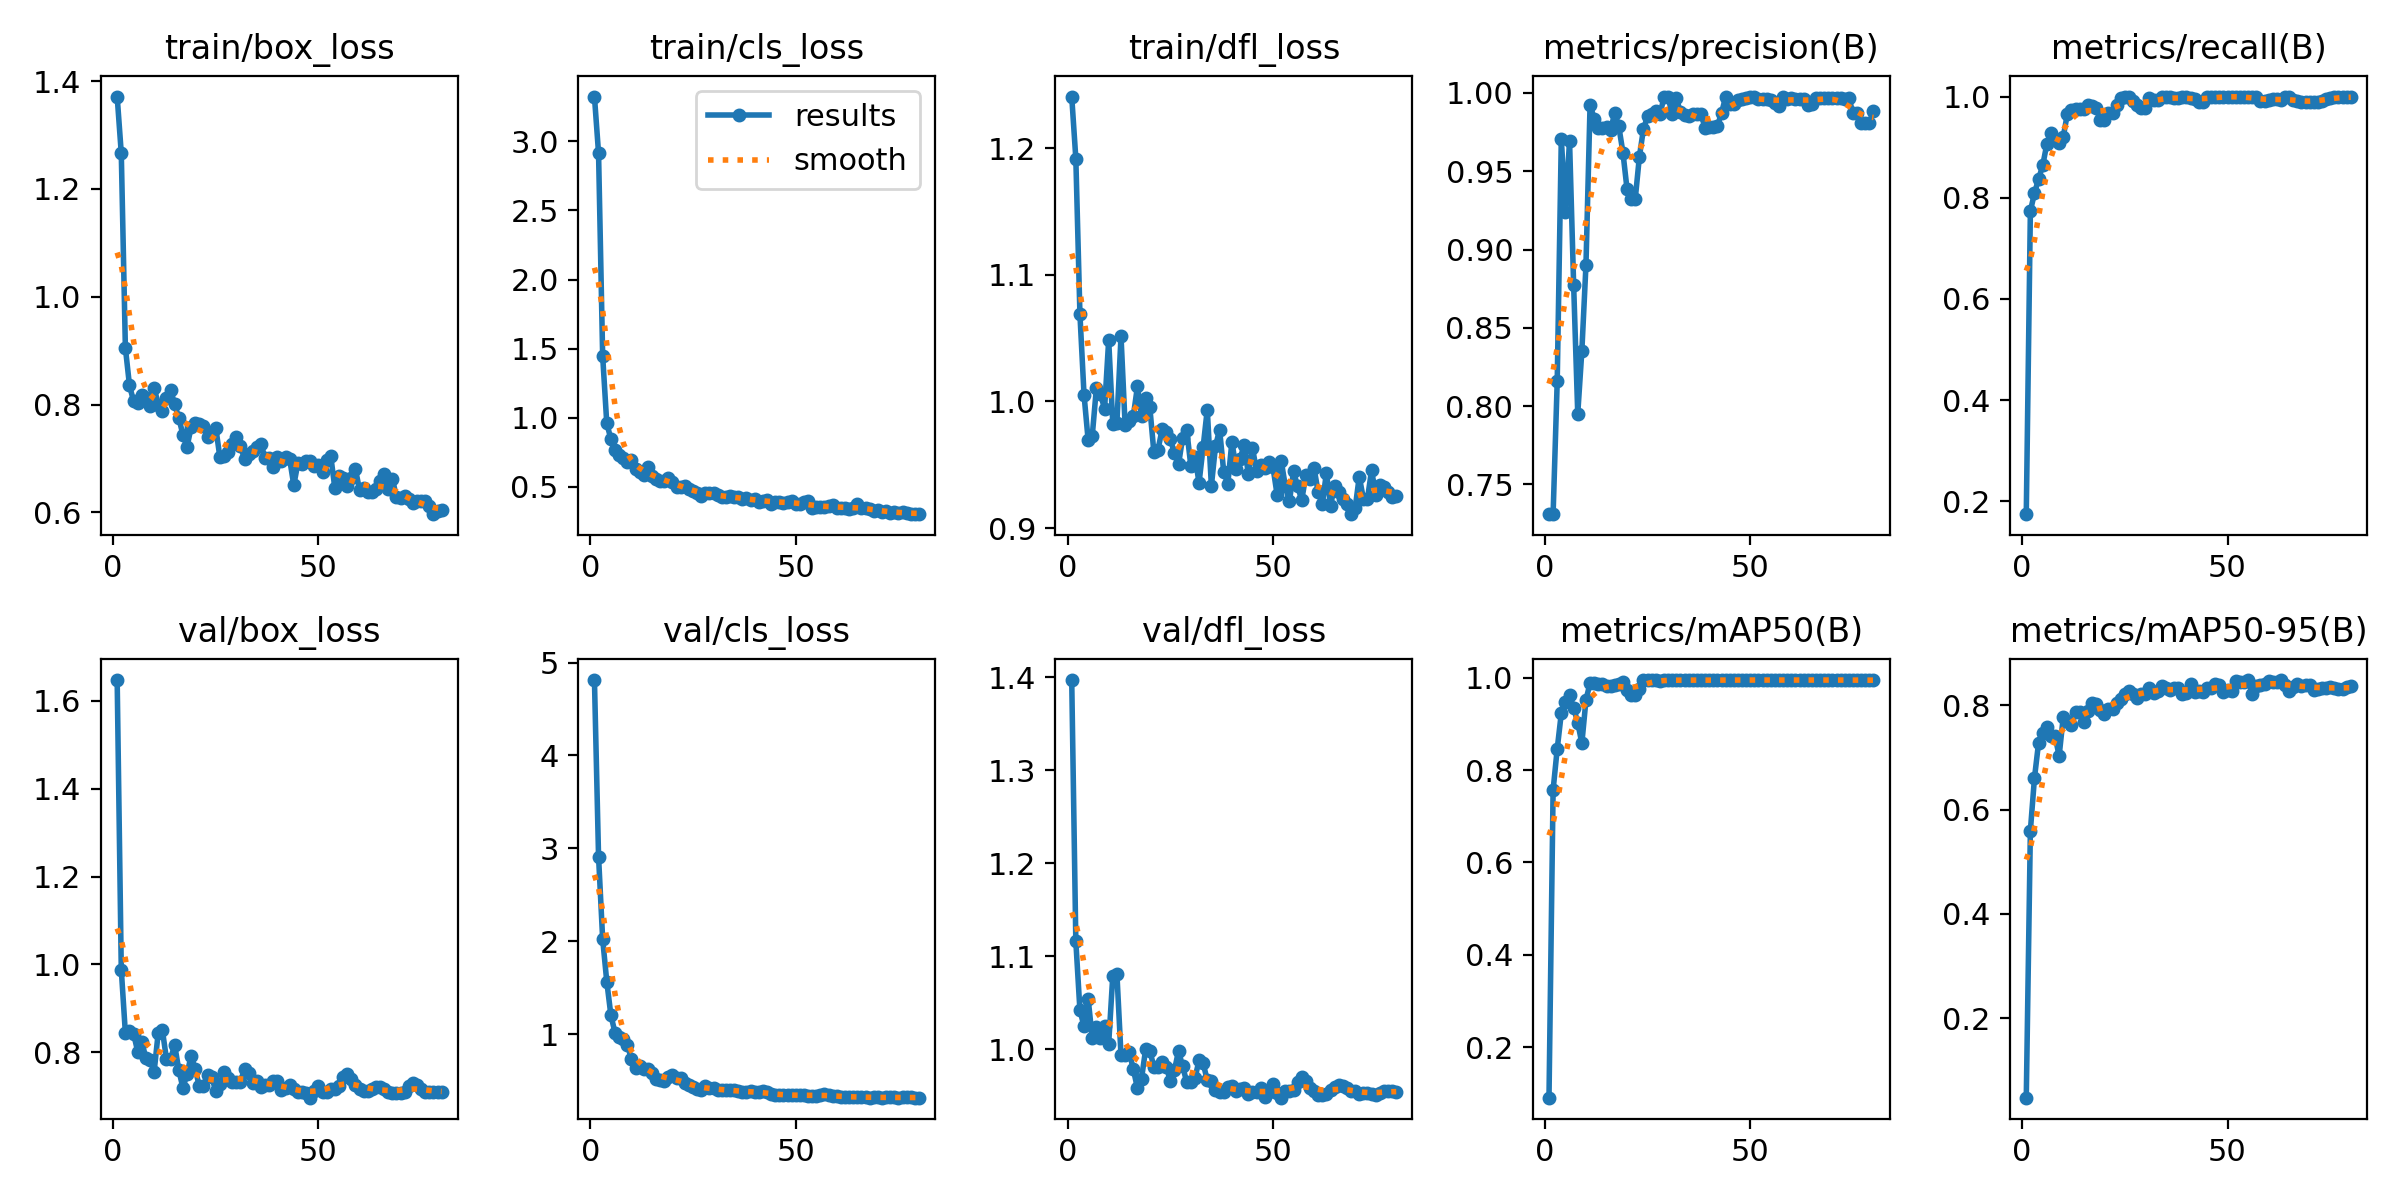

The table this chart was drawn from, first rows:
epoch, time, train/box_loss, train/cls_loss, train/dfl_loss, metrics/precision(B), metrics/recall(B), metrics/mAP50(B), metrics/mAP50-95(B), val/box_loss, val/cls_loss, val/dfl_loss, lr/pg0, lr/pg1, lr/pg2
1, 2.292, 1.371, 3.324, 1.241, 0.731, 0.1746, 0.09081, 0.04813, 1.647, 4.812, 1.397, 8.574e-05, 8.574e-05, 8.574e-05
2, 3.445, 1.266, 2.914, 1.192, 0.731, 0.7737, 0.7569, 0.5596, 0.9884, 2.911, 1.116, 0.0001835, 0.0001835, 0.0001835
3, 4.746, 0.905, 1.448, 1.069, 0.8158, 0.8092, 0.8459, 0.6608, 0.8433, 2.023, 1.042, 0.0002787, 0.0002787, 0.0002787
4, 6.028, 0.8353, 0.9605, 1.005, 0.9709, 0.837, 0.9234, 0.7282, 0.8486, 1.566, 1.025, 0.0003715, 0.0003715, 0.0003715
5, 7.226, 0.8062, 0.8476, 0.9694, 0.9238, 0.8638, 0.9481, 0.7472, 0.8423, 1.204, 1.055, 0.0004618, 0.0004618, 0.0004618
6, 8.431, 0.8027, 0.7697, 0.9729, 0.9696, 0.9058, 0.9624, 0.7583, 0.8014, 1.016, 1.012, 0.0005496, 0.0005496, 0.0005496
7, 9.608, 0.8183, 0.7347, 1.01, 0.8775, 0.9287, 0.9351, 0.7413, 0.8241, 0.9673, 1.024, 0.000635, 0.000635, 0.000635
8, 10.74, 0.812, 0.7113, 1.006, 0.7951, 0.916, 0.9028, 0.7411, 0.7859, 0.9441, 1.012, 0.0007179, 0.0007179, 0.0007179
9, 11.89, 0.7968, 0.682, 0.9944, 0.8353, 0.9091, 0.8581, 0.7028, 0.7816, 0.8862, 1.025, 0.0007983, 0.0007983, 0.0007983
10, 13.01, 0.8314, 0.6949, 1.048, 0.89, 0.92, 0.9518, 0.7771, 0.756, 0.73, 1.006, 0.0008762, 0.0008762, 0.0008762
11, 14.18, 0.7997, 0.6311, 0.9822, 0.9924, 0.9658, 0.9886, 0.7691, 0.845, 0.6359, 1.079, 0.0009516, 0.0009516, 0.0009516
12, 15.3, 0.7872, 0.6057, 0.9833, 0.9835, 0.974, 0.9876, 0.7613, 0.8507, 0.6524, 1.081, 0.001025, 0.001025, 0.001025
13, 16.42, 0.8119, 0.5847, 1.051, 0.9777, 0.9758, 0.9864, 0.7876, 0.7847, 0.6264, 0.9937, 0.001095, 0.001095, 0.001095
14, 17.56, 0.8277, 0.6476, 0.9812, 0.9777, 0.9758, 0.9864, 0.7876, 0.7847, 0.6264, 0.9937, 0.001163, 0.001163, 0.001163
15, 18.7, 0.8002, 0.5809, 0.9847, 0.978, 0.9747, 0.9824, 0.767, 0.8165, 0.585, 0.997, 0.001181, 0.001181, 0.001181
16, 19.84, 0.7749, 0.5572, 0.9885, 0.9763, 0.9841, 0.9831, 0.7894, 0.7596, 0.5143, 0.9787, 0.001164, 0.001164, 0.001164
17, 20.97, 0.7443, 0.5435, 1.012, 0.9872, 0.9814, 0.9841, 0.805, 0.7193, 0.5019, 0.9583, 0.001146, 0.001146, 0.001146
18, 22.09, 0.7211, 0.5443, 0.9884, 0.9786, 0.978, 0.9855, 0.8025, 0.7495, 0.4925, 0.9688, 0.001128, 0.001128, 0.001128
19, 23.2, 0.7579, 0.5647, 1.003, 0.9619, 0.9536, 0.9912, 0.7915, 0.7926, 0.5378, 1, 0.001111, 0.001111, 0.001111
20, 24.31, 0.7652, 0.5357, 0.9958, 0.9386, 0.9534, 0.9727, 0.7837, 0.7616, 0.5567, 0.9987, 0.001093, 0.001093, 0.001093
21, 25.43, 0.7645, 0.5002, 0.9598, 0.9323, 0.9675, 0.9635, 0.7933, 0.7229, 0.5253, 0.9814, 0.001075, 0.001075, 0.001075
22, 26.55, 0.7601, 0.499, 0.9617, 0.9323, 0.9675, 0.9635, 0.7933, 0.7229, 0.5253, 0.9814, 0.001058, 0.001058, 0.001058
23, 27.66, 0.7406, 0.5046, 0.9779, 0.9591, 0.9837, 0.9759, 0.8048, 0.7485, 0.4751, 0.9868, 0.00104, 0.00104, 0.00104
24, 28.77, 0.748, 0.4843, 0.9759, 0.977, 0.9976, 0.9944, 0.8118, 0.744, 0.4489, 0.9814, 0.001022, 0.001022, 0.001022
25, 29.92, 0.7572, 0.4705, 0.9701, 0.985, 0.999, 0.995, 0.8208, 0.7118, 0.4277, 0.9664, 0.001005, 0.001005, 0.001005
26, 31.05, 0.7024, 0.4597, 0.9595, 0.9868, 0.9984, 0.9948, 0.828, 0.7272, 0.4086, 0.9775, 0.0009869, 0.0009869, 0.0009869
27, 32.21, 0.7047, 0.437, 0.9502, 0.9882, 0.9908, 0.9948, 0.8208, 0.755, 0.4018, 0.9984, 0.0009692, 0.0009692, 0.0009692
28, 33.31, 0.7119, 0.4544, 0.9713, 0.9863, 0.9826, 0.9932, 0.8134, 0.7415, 0.4366, 0.9818, 0.0009515, 0.0009515, 0.0009515
29, 34.42, 0.7263, 0.4542, 0.9773, 0.9971, 0.9772, 0.9947, 0.8218, 0.7324, 0.416, 0.965, 0.0009339, 0.0009339, 0.0009339
30, 35.53, 0.7396, 0.4538, 0.949, 0.9971, 0.9772, 0.9947, 0.8218, 0.7324, 0.416, 0.965, 0.0009162, 0.0009162, 0.0009162
31, 36.63, 0.7235, 0.4421, 0.9562, 0.9865, 0.9969, 0.9948, 0.8338, 0.7332, 0.397, 0.969, 0.0008985, 0.0008985, 0.0008985
32, 37.77, 0.6988, 0.4246, 0.9357, 0.9966, 0.9925, 0.995, 0.8231, 0.7611, 0.3964, 0.9884, 0.0008808, 0.0008808, 0.0008808
33, 38.89, 0.7074, 0.4243, 0.9642, 0.9876, 0.9935, 0.9948, 0.8273, 0.7536, 0.3962, 0.9853, 0.0008631, 0.0008631, 0.0008631
34, 40, 0.7147, 0.4315, 0.9936, 0.9861, 0.9987, 0.9948, 0.836, 0.7301, 0.402, 0.9667, 0.0008454, 0.0008454, 0.0008454
35, 41.15, 0.722, 0.4268, 0.9333, 0.9855, 0.9986, 0.9948, 0.8332, 0.735, 0.3968, 0.9656, 0.0008277, 0.0008277, 0.0008277
36, 42.28, 0.7262, 0.428, 0.9647, 0.9863, 0.9987, 0.9948, 0.8282, 0.72, 0.3817, 0.9569, 0.0008101, 0.0008101, 0.0008101
37, 43.41, 0.7013, 0.4153, 0.9776, 0.9862, 0.997, 0.9948, 0.8325, 0.7247, 0.3751, 0.9547, 0.0007924, 0.0007924, 0.0007924
38, 44.53, 0.7003, 0.4183, 0.9445, 0.9862, 0.997, 0.9948, 0.8325, 0.7247, 0.3751, 0.9547, 0.0007747, 0.0007747, 0.0007747
39, 45.63, 0.6847, 0.4046, 0.9349, 0.9779, 0.9984, 0.9947, 0.8211, 0.7351, 0.3813, 0.9595, 0.000757, 0.000757, 0.000757
40, 46.75, 0.7029, 0.4115, 0.9683, 0.978, 0.9985, 0.9947, 0.8238, 0.7336, 0.3779, 0.9602, 0.0007393, 0.0007393, 0.0007393
41, 47.85, 0.6954, 0.3944, 0.9469, 0.9781, 0.9978, 0.9947, 0.8408, 0.7137, 0.3747, 0.9553, 0.0007216, 0.0007216, 0.0007216
42, 48.99, 0.7018, 0.4001, 0.9548, 0.9788, 0.9952, 0.9947, 0.8262, 0.7195, 0.3816, 0.9574, 0.000704, 0.000704, 0.000704
43, 50.1, 0.6984, 0.4092, 0.9657, 0.9872, 0.9899, 0.9948, 0.8269, 0.7256, 0.3744, 0.9581, 0.0006863, 0.0006863, 0.0006863
44, 51.22, 0.6502, 0.3771, 0.9426, 0.9974, 0.9888, 0.995, 0.8251, 0.7175, 0.3517, 0.9524, 0.0006686, 0.0006686, 0.0006686
45, 52.32, 0.6916, 0.3918, 0.9635, 0.9931, 0.9987, 0.995, 0.8335, 0.7087, 0.3443, 0.9538, 0.0006509, 0.0006509, 0.0006509
46, 53.43, 0.6902, 0.393, 0.9449, 0.9931, 0.9987, 0.995, 0.8335, 0.7087, 0.3443, 0.9538, 0.0006332, 0.0006332, 0.0006332
47, 54.53, 0.695, 0.3827, 0.9495, 0.9958, 0.9991, 0.995, 0.8399, 0.7078, 0.3387, 0.9585, 0.0006155, 0.0006155, 0.0006155
48, 55.65, 0.6945, 0.3935, 0.9472, 0.9963, 0.9994, 0.995, 0.8378, 0.6966, 0.3392, 0.949, 0.0005979, 0.0005979, 0.0005979
49, 56.76, 0.6867, 0.3987, 0.952, 0.997, 1, 0.995, 0.8249, 0.7123, 0.341, 0.9546, 0.0005802, 0.0005802, 0.0005802
50, 57.86, 0.6875, 0.3792, 0.9479, 0.9973, 1, 0.995, 0.8297, 0.7223, 0.3432, 0.9625, 0.0005625, 0.0005625, 0.0005625
51, 58.95, 0.6739, 0.374, 0.9263, 0.9977, 1, 0.995, 0.8276, 0.7103, 0.3472, 0.9527, 0.0005448, 0.0005448, 0.0005448
52, 60.05, 0.6973, 0.3885, 0.953, 0.9962, 0.9999, 0.995, 0.8459, 0.7087, 0.3448, 0.9482, 0.0005271, 0.0005271, 0.0005271
53, 61.21, 0.7044, 0.3966, 0.9332, 0.9962, 1, 0.995, 0.8444, 0.716, 0.3316, 0.9557, 0.0005094, 0.0005094, 0.0005094
54, 62.32, 0.6442, 0.3467, 0.9211, 0.9962, 1, 0.995, 0.8444, 0.716, 0.3316, 0.9557, 0.0004918, 0.0004918, 0.0004918
55, 63.43, 0.6677, 0.3577, 0.9447, 0.9954, 1, 0.995, 0.8477, 0.7221, 0.3361, 0.9566, 0.0004741, 0.0004741, 0.0004741
56, 64.57, 0.6639, 0.3522, 0.9328, 0.9935, 0.999, 0.995, 0.8215, 0.7438, 0.3467, 0.9648, 0.0004564, 0.0004564, 0.0004564
57, 65.73, 0.6493, 0.3526, 0.9221, 0.9916, 0.9986, 0.995, 0.8358, 0.7508, 0.3509, 0.9705, 0.0004387, 0.0004387, 0.0004387
58, 66.83, 0.6642, 0.3636, 0.9416, 0.9973, 0.9903, 0.995, 0.8385, 0.739, 0.3467, 0.9665, 0.000421, 0.000421, 0.000421
59, 67.94, 0.6805, 0.3719, 0.939, 0.9964, 0.9916, 0.995, 0.8407, 0.7252, 0.334, 0.959, 0.0004033, 0.0004033, 0.0004033
60, 69.05, 0.6415, 0.351, 0.9473, 0.9968, 0.9923, 0.995, 0.8456, 0.7154, 0.3291, 0.9549, 0.0003857, 0.0003857, 0.0003857
... 20 more rows
